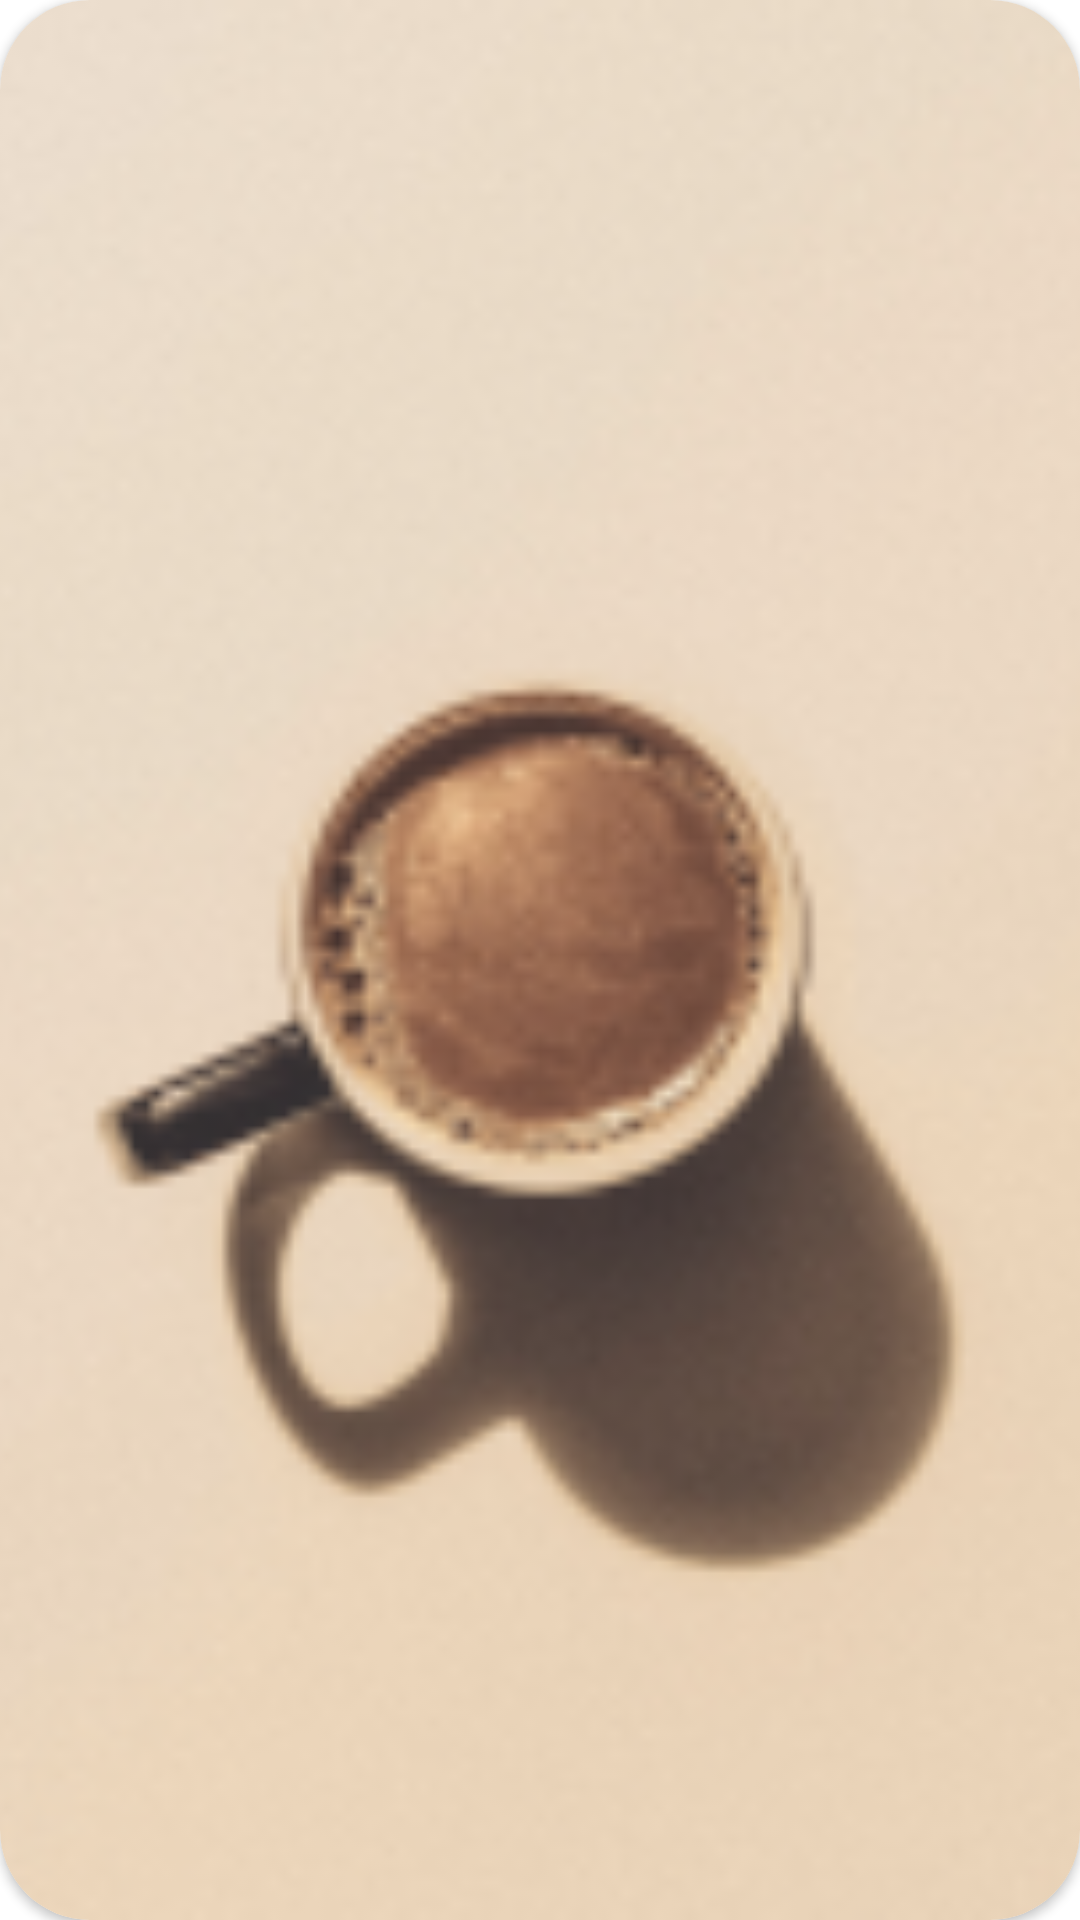

Android layout source for this screen:
<!-- AndroidManifest.xml: application theme Theme.MyApplication -->
<!-- res/layout/image_item.xml -->
<?xml version="1.0" encoding="utf-8"?>
<androidx.cardview.widget.CardView xmlns:android="http://schemas.android.com/apk/res/android"
    xmlns:app="http://schemas.android.com/apk/res-auto"
    android:layout_width="match_parent"
    android:layout_height="120dp"
    android:layout_margin="4dp"
    app:cardCornerRadius="30dp">

    <ImageView
        android:id="@+id/imageView"
        android:layout_width="match_parent"
        android:layout_height="match_parent"
        android:contentDescription="@string/album_image"
        android:scaleType="centerCrop"
        android:src="@drawable/sample_image" />

</androidx.cardview.widget.CardView>
<!-- resources referenced by this layout -->
<resources>
  <!-- drawable sample_image: png bitmap (drawable, 63138 bytes) -->
  <string name="album_image">Image</string>
  <style name="Theme.MyApplication" parent="Theme.MaterialComponents.DayNight.NoActionBar">
          
          <item name="colorPrimary">#00A9A5</item>
          <item name="colorPrimaryVariant">#00A9A5</item>
          <item name="colorOnPrimary">#00A9A5</item>
          
          <item name="colorSecondary">#292F36</item>
          <item name="colorSecondaryVariant">#292F36</item>
          <item name="colorOnSecondary">#292F36</item>
          
          <item name="android:statusBarColor">@color/white</item>
  
      </style>
  <!-- not gathered from this repository: default colours our renderer supplied (Android Studio template values) -->
  <color name="white">#FFFFFFFF</color>
</resources>
